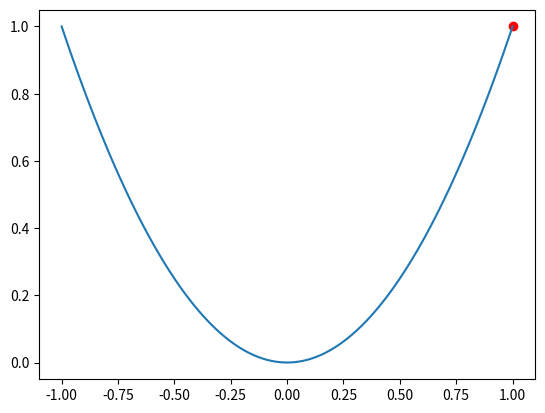
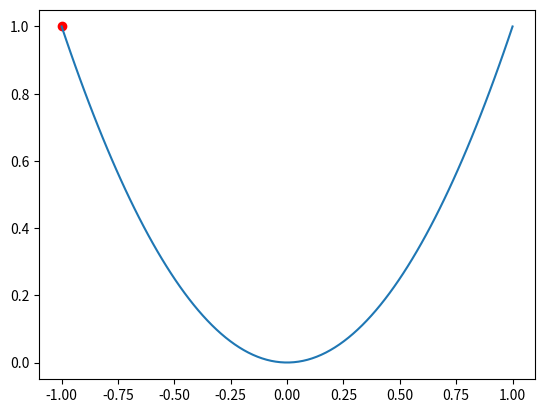
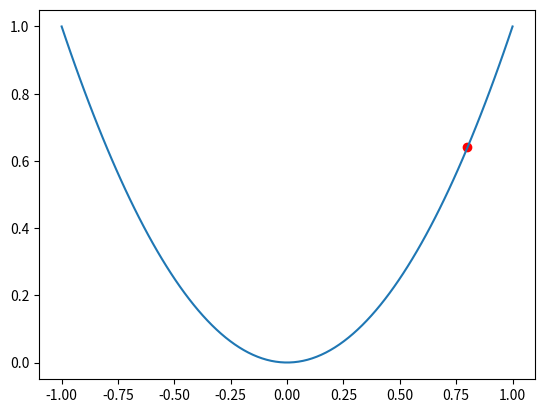
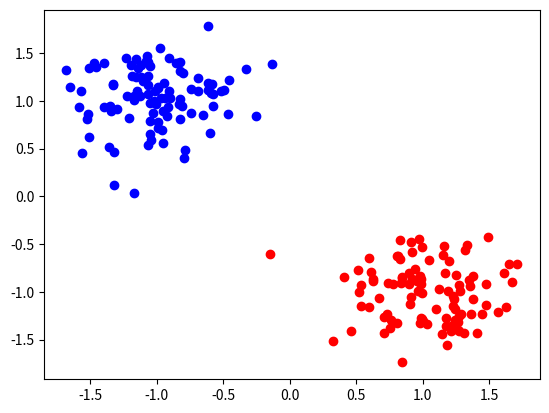
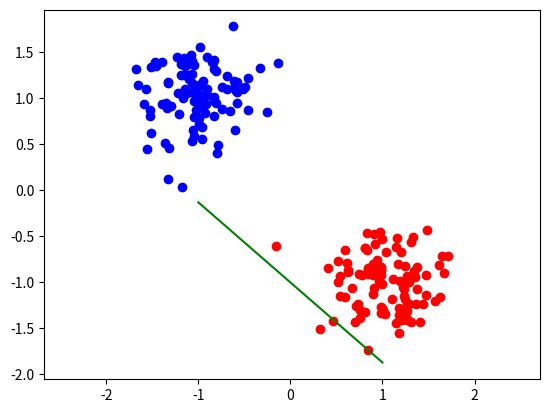
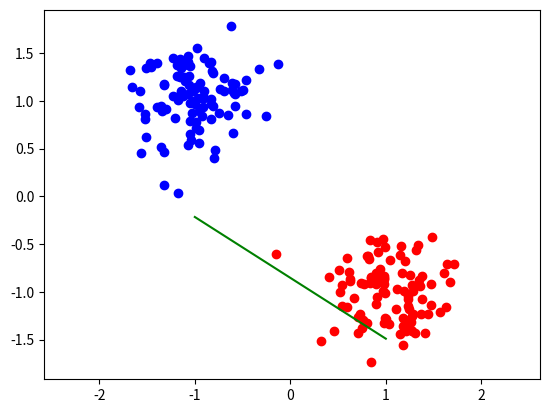

Here is the Python script that generated these plots, in order:
import numpy as np
import matplotlib.pyplot as plt

def calc_decision_boundary(weights):
    m = -weights[2] / weights[1]
    b = -weights[0]
    return np.array([m, b])

def sigmoid(x):
    return 1.0 / (1.0 + np.exp(-x))

x = np.linspace(-1, 1, 100)
y = x**2

# loc depicts our current position
loc_x = 1.0
loc_y = loc_x**2

fig = plt.figure()
ax = fig.add_subplot(111)
ax.plot(x, y)
ax.scatter(loc_x, loc_y, c='r')

# loc depicts our current position
d_loc = 2 * loc_x
print("Derivative at x = {} is {}".format(loc_x, d_loc))

x_new = loc_x - d_loc
y_new = x_new ** 2

fig = plt.figure()
ax = fig.add_subplot(111)
ax.plot(x, y)
ax.scatter(x_new, y_new, c='r')

alpha = 0.1
x_new = loc_x - alpha * d_loc
y_new = x_new ** 2

fig = plt.figure()
ax = fig.add_subplot(111)
ax.plot(x, y)
ax.scatter(x_new, y_new, c='r')

a_samples = np.random.multivariate_normal([-1, 1], [[0.1, 0], [0, 0.1]], 100)
b_samples = np.random.multivariate_normal([1, -1], [[0.1, 0], [0, 0.1]], 100)
a_targets = np.zeros(100)  # Samples from class A are assigned a class value of 0.
b_targets = np.ones(100)  # Samples from class B are assigned a class value of 1.

fig = plt.figure()
ax = fig.add_subplot(111)
ax.scatter(a_samples[:, 0], a_samples[:, 1], c='b')
ax.scatter(b_samples[:, 0], b_samples[:, 1], c='r')

# Classifier Parameters
weights = np.random.rand(2) 
bias = 1
weights = np.concatenate(([bias], weights))

# For visualizing the line
m, b = calc_decision_boundary(weights)

# If the slope is undefined, it is vertical.
if weights[1] != 0:
    x = np.linspace(-1, 1, 100)
    y = m * x + b
else:
    x = np.zeros(100) + b
    y = np.linspace(-1, 1, 100)
    
fig = plt.figure()
ax = fig.add_subplot(111)
ax.plot(x, y, c='g')
ax.scatter(a_samples[:, 0], a_samples[:, 1], c='b')
ax.scatter(b_samples[:, 0], b_samples[:, 1], c='r')
plt.axis('equal')

# Linear combination of weights and input
y_a = weights @ np.concatenate((np.ones((100, 1)), a_samples), axis=-1).T
y_b = weights @ np.concatenate((np.ones((100, 1)), b_samples), axis=-1).T

# Sigmoid function
pred_a = sigmoid(y_a)
pred_b = sigmoid(y_b)

l2_a = 0.5 * ((a_targets - pred_a)**2)
l2_b = 0.5 * ((b_targets - pred_b)**2)
loss_a = l2_a.sum()
loss_b = l2_b.sum()
print("Loss A = {}".format(loss_a))
print("Loss B = {}".format(loss_b))

# Combine and normalize the error between 0 and 1.
loss = np.concatenate((l2_a, l2_b)).mean()
print("Normalized loss = {}".format(loss))

# Combine our dataset into one single object
samples = np.concatenate((a_samples, b_samples))
targets = np.concatenate((a_targets, b_targets))
print(samples.shape)

idx = np.random.randint(200, size=1)
alpha = 1
x = samples[idx]
y_hat = targets[idx]
print(x.shape)

# Linear combination of weights and input
a = weights @ np.concatenate((np.ones((1, 1)), x), axis=-1).T

# Sigmoid function
z = sigmoid(a)

loss = 0.5 * (z - y_hat)**2
print("Loss = {}".format(loss))

dw0 = (z - y_hat) * z * (1 - z)
dw1 = (z - y_hat) * z * (1 - z) * x[0, 0]
dw2 = (z - y_hat) * z * (1 - z) * x[0, 1]
print(dw0, dw1)
weights[0] = weights[0] - alpha * dw0
weights[1] = weights[1] - alpha * dw1
weights[2] = weights[2] - alpha * dw2

# for i in range(200):
#     idx = np.random.randint(200, size=1)
#     alpha = 1
#     x = samples[idx]
#     y_hat = targets[idx]

#     # Linear combination of weights and input
#     a = weights @ np.concatenate((np.ones((1, 1)), x), axis=-1).T

#     # Sigmoid function
#     z = sigmoid(a)

#     loss = 0.5 * (z - y_hat)**2

#     dw0 = (z - y_hat) * z * (1 - z)
#     dw1 = (z - y_hat) * z * (1 - z) * x[0, 0]
#     dw2 = (z - y_hat) * z * (1 - z) * x[0, 1]
#     weights[0] = weights[0] - alpha * dw0
#     weights[1] = weights[1] - alpha * dw1
#     weights[2] = weights[2] - alpha * dw2

# For visualizing the line
m, b = calc_decision_boundary(weights)

# If the slope is undefined, it is vertical.
if weights[1] != 0:
    x = np.linspace(-1, 1, 100)
    y = m * x + b
else:
    x = np.zeros(100) + b
    y = np.linspace(-1, 1, 100)
    
fig = plt.figure()
ax = fig.add_subplot(111)
ax.plot(x, y, c='g')
ax.scatter(a_samples[:, 0], a_samples[:, 1], c='b')
ax.scatter(b_samples[:, 0], b_samples[:, 1], c='r')
plt.axis('equal')